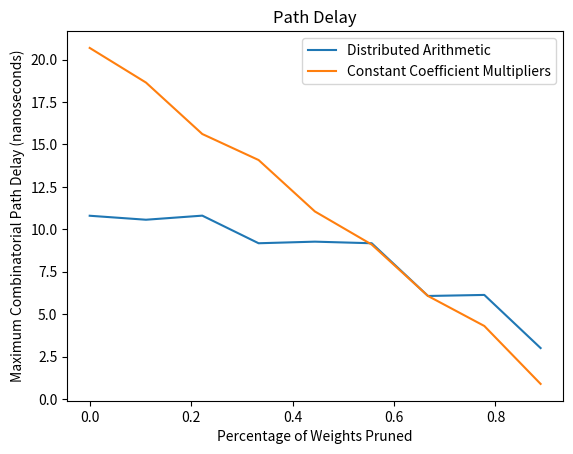

Here is the Python script that generated this plot:
#!/bin/python

import matplotlib.pyplot as plt

delay_da = [10.800, 10.565, 10.806, 9.179, 9.273, 9.179, 6.072, 6.134, 3.003]
delay_parallel = [20.689, 18.647, 15.616, 14.083, 11.052, 9.103, 6.072, 4.305, 0.890]
zerod = [0, 0.111, 0.222, 0.333, 0.444, 0.556, 0.667, 0.778, 0.889]

plt.title('Path Delay')
plt.plot(zerod, delay_da, label='Distributed Arithmetic')
plt.plot(zerod, delay_parallel, label='Constant Coefficient Multipliers')
plt.ylabel('Maximum Combinatorial Path Delay (nanoseconds)')
plt.xlabel('Percentage of Weights Pruned')
plt.legend()
plt.show()